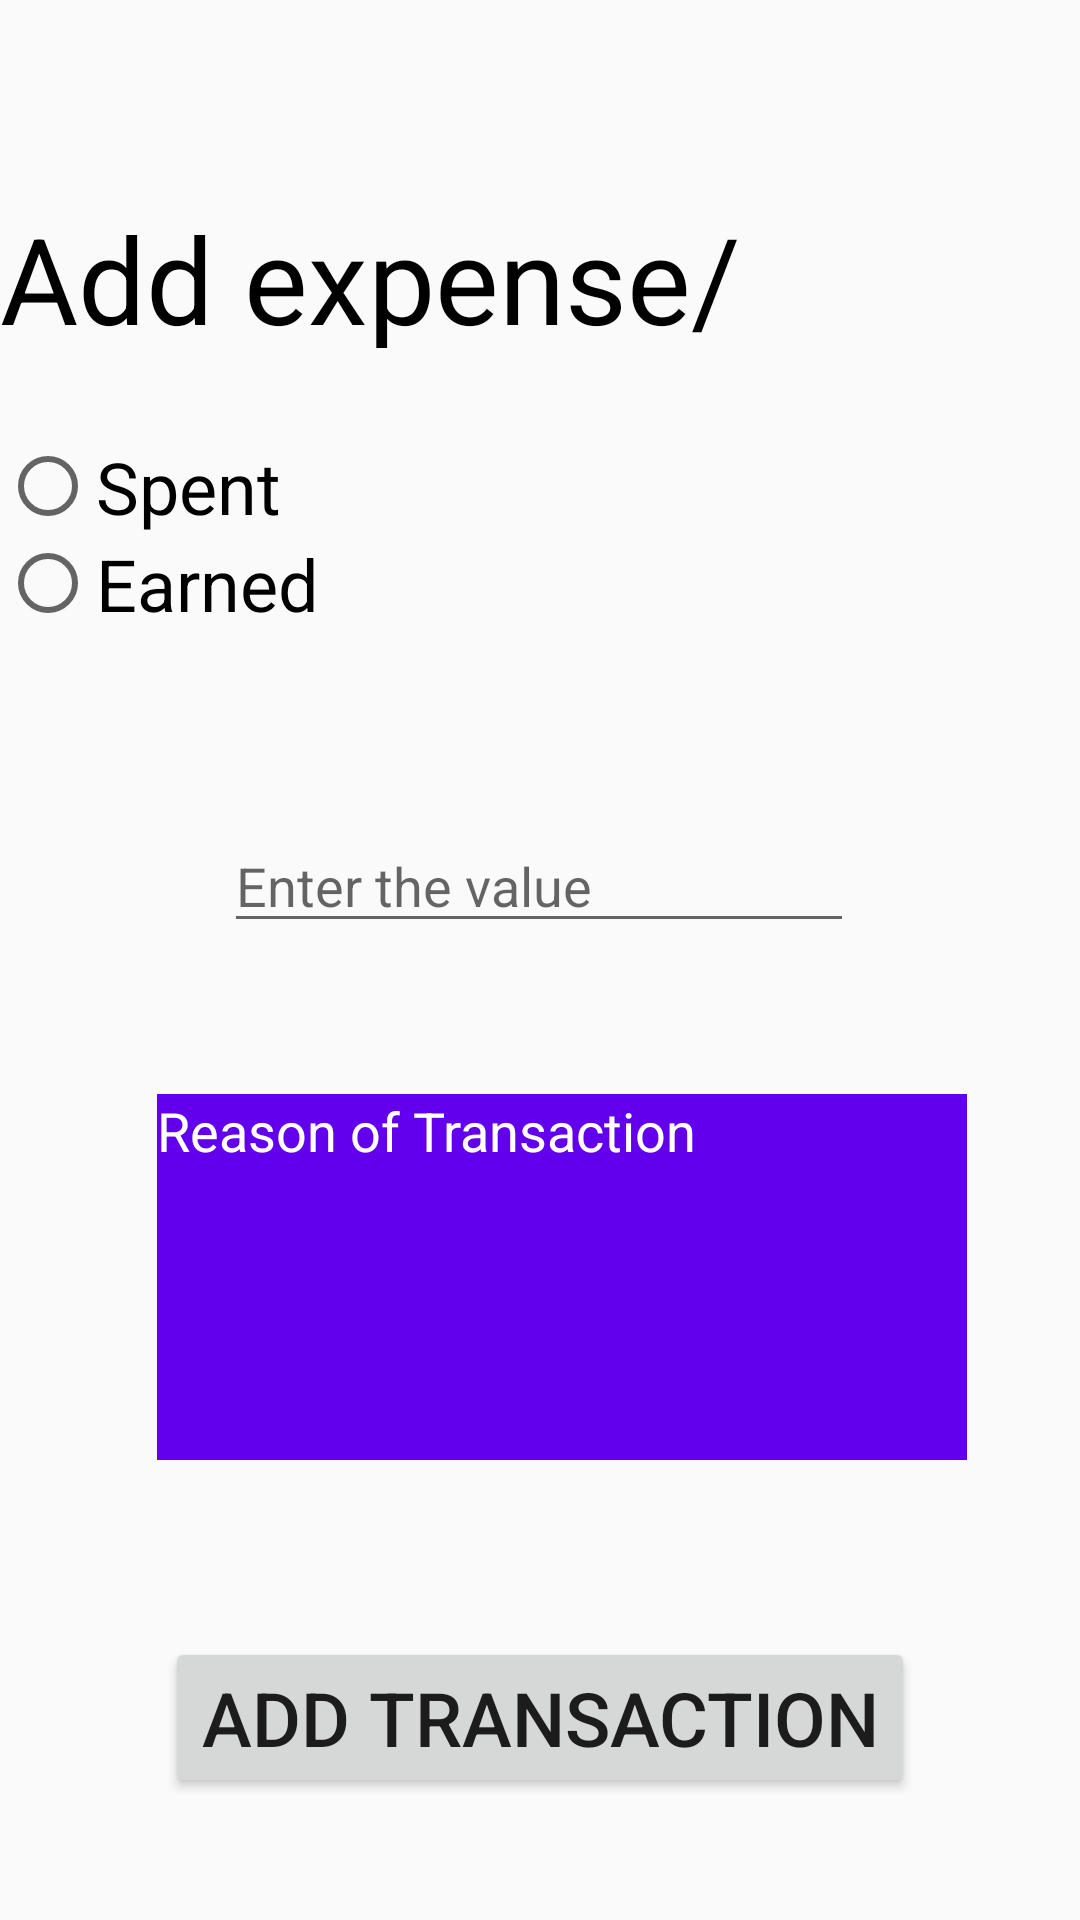

This screen was rendered from an Android layout file. Write that file and the resources it references.
<!-- AndroidManifest.xml: application theme Theme.Myledger -->
<!-- res/layout/activity_main.xml -->
<?xml version="1.0" encoding="utf-8"?>
<androidx.constraintlayout.widget.ConstraintLayout xmlns:android="http://schemas.android.com/apk/res/android"
    xmlns:app="http://schemas.android.com/apk/res-auto"
    xmlns:tools="http://schemas.android.com/tools"
    android:layout_width="match_parent"
    android:layout_height="match_parent"
    tools:context=".MainActivity">


    <EditText
        android:id="@+id/editTextNumber"
        android:layout_width="wrap_content"
        android:layout_height="wrap_content"
        android:ems="10"
        android:hint="Enter the value"
        android:inputType="number"
        app:layout_constraintBottom_toBottomOf="parent"
        app:layout_constraintEnd_toEndOf="parent"
        app:layout_constraintHorizontal_bias="0.497"
        app:layout_constraintStart_toStartOf="parent"
        app:layout_constraintTop_toTopOf="parent"
        app:layout_constraintVertical_bias="0.456" />

    <TextView
        android:id="@+id/textviewlist"
        android:layout_width="match_parent"
        android:layout_height="50dp"
        android:layout_marginTop="48dp"
        android:text="Add expense/earning"
        android:textColor="@color/black"
        android:textSize="40dp"
        app:layout_constraintBottom_toTopOf="@+id/editTextNumber"
        app:layout_constraintEnd_toEndOf="parent"
        app:layout_constraintHorizontal_bias="0.0"
        app:layout_constraintStart_toStartOf="parent"
        app:layout_constraintTop_toTopOf="parent"
        app:layout_constraintVertical_bias="0.103" />

    <RadioGroup
        android:id="@+id/radio_group"
        android:layout_width="0dp"
        android:layout_height="0dp"
        app:layout_constraintRight_toRightOf="parent"
        app:layout_constraintLeft_toLeftOf="parent"
        app:layout_constraintBottom_toTopOf="@id/editTextNumber"
        app:layout_constraintTop_toBottomOf="@id/textviewlist"
        tools:layout_editor_absoluteY="210dp"
        android:layout_marginTop="30dp"
        android:layout_marginBottom="30dp"
        >
        <RadioButton
            android:id="@+id/spent_radio"
            android:layout_width="wrap_content"
            android:layout_height="wrap_content"
            android:text="Spent"
            android:textSize="24sp"

            />
        <RadioButton
            android:id="@+id/earned_radio"
            android:layout_width="wrap_content"
            android:layout_height="wrap_content"
            android:text="Earned"
            android:textSize="24sp"
            />
    </RadioGroup>

    <Button
        android:id="@+id/button_add_tran"
        android:layout_width="wrap_content"
        android:layout_height="wrap_content"
        android:text="Add Transaction"
        android:textSize="25sp"
        app:layout_constraintBottom_toBottomOf="parent"
        app:layout_constraintLeft_toLeftOf="parent"
        app:layout_constraintRight_toRightOf="parent"
        app:layout_constraintTop_toBottomOf="@id/editTextNumber"
        app:layout_constraintVertical_bias="0.85" />

    <EditText
        android:id="@+id/Message_reason"
        android:layout_width="270dp"
        android:layout_height="122dp"
        android:ems="10"
        android:inputType="textPersonName"
        android:text=""
        android:hint="Reason of Transaction"
        android:textColorHint="@color/white"
        android:gravity="top"
        android:background="@color/purple_500"
        app:layout_constraintBottom_toBottomOf="parent"
        app:layout_constraintEnd_toEndOf="parent"
        app:layout_constraintHorizontal_bias="0.581"
        app:layout_constraintStart_toStartOf="parent"
        app:layout_constraintTop_toTopOf="parent"
        app:layout_constraintVertical_bias="0.704" />


</androidx.constraintlayout.widget.ConstraintLayout>
<!-- resources referenced by this layout -->
<resources>
  <style name="Theme.Myledger" parent="Theme.MaterialComponents.Light.NoActionBar.Bridge">
          
          <item name="colorPrimary">@color/purple_500</item>
          <item name="colorPrimaryVariant">@color/purple_700</item>
          <item name="colorOnPrimary">@color/white</item>
          
          <item name="colorSecondary">@color/teal_200</item>
          <item name="colorSecondaryVariant">@color/teal_700</item>
          <item name="colorOnSecondary">@color/black</item>
          
          <item name="android:statusBarColor" tools:targetApi="l">?attr/colorPrimaryVariant</item>
          
      </style>
  <!-- not gathered from this repository: default colours our renderer supplied (Android Studio template values) -->
  <color name="purple_500">#FF6200EE</color>
  <color name="purple_700">#FF3700B3</color>
  <color name="teal_200">#FF03DAC5</color>
  <color name="teal_700">#FF018786</color>
  <color name="black">#FF000000</color>
  <color name="white">#FFFFFFFF</color>
</resources>
